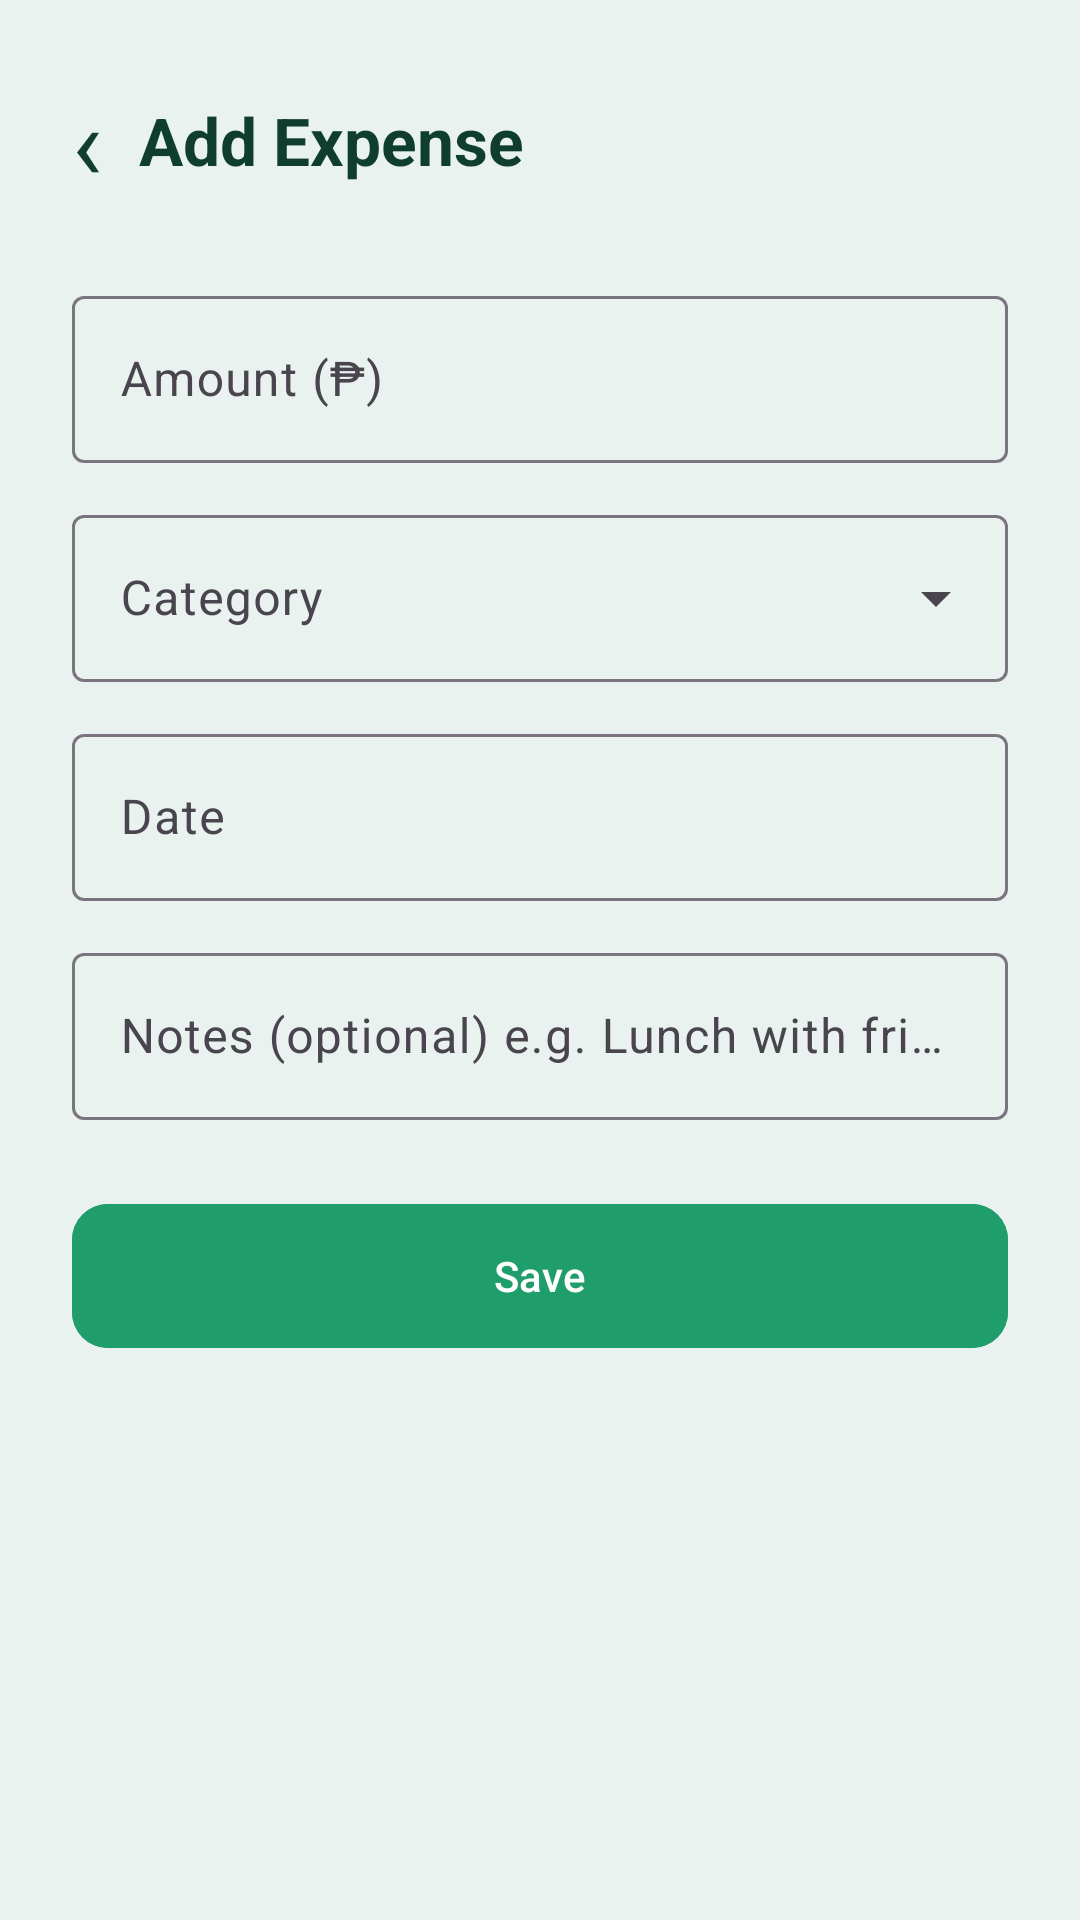

Reconstruct the res/layout file that produces this screen, plus the resources it refers to.
<!-- AndroidManifest.xml: application theme Theme.BudgetBuddy -->
<!-- res/layout/activity_add_edit_expense.xml -->
<?xml version="1.0" encoding="utf-8"?>
<ScrollView xmlns:android="http://schemas.android.com/apk/res/android"
    xmlns:app="http://schemas.android.com/apk/res-auto"
    xmlns:tools="http://schemas.android.com/tools"
    android:id="@+id/main"
    android:layout_width="match_parent"
    android:layout_height="match_parent"
    android:fillViewport="true"
    android:fitsSystemWindows="true"
    tools:context=".AddEditExpenseActivity">

    <LinearLayout
        android:layout_width="match_parent"
        android:layout_height="wrap_content"
        android:orientation="vertical"
        android:padding="24dp">

        <LinearLayout
            android:layout_width="match_parent"
            android:layout_height="wrap_content"
            android:layout_marginBottom="24dp"
            android:gravity="center_vertical"
            android:orientation="horizontal">

            <TextView
                android:id="@+id/backTv"
                android:layout_width="wrap_content"
                android:layout_height="wrap_content"
                android:paddingEnd="12dp"
                android:text="‹"
                android:textColor="@color/green_dark"
                android:textSize="34sp" />

            <TextView
                android:id="@+id/titleTv"
                android:layout_width="wrap_content"
                android:layout_height="wrap_content"
                android:text="@string/title_add_expense"
                android:textColor="@color/green_dark"
                android:textSize="22sp"
                android:textStyle="bold" />
        </LinearLayout>

        <com.google.android.material.textfield.TextInputLayout
            style="@style/Widget.Material3.TextInputLayout.OutlinedBox"
            android:layout_width="match_parent"
            android:layout_height="wrap_content"
            android:hint="Amount (₱)">

            <com.google.android.material.textfield.TextInputEditText
                android:id="@+id/amountEt"
                android:layout_width="match_parent"
                android:layout_height="wrap_content"
                android:inputType="numberDecimal" />
        </com.google.android.material.textfield.TextInputLayout>

        <com.google.android.material.textfield.TextInputLayout
            style="@style/Widget.Material3.TextInputLayout.OutlinedBox.ExposedDropdownMenu"
            android:layout_width="match_parent"
            android:layout_height="wrap_content"
            android:layout_marginTop="12dp"
            android:hint="Category">

            <com.google.android.material.textfield.MaterialAutoCompleteTextView
                android:id="@+id/categoryDd"
                android:layout_width="match_parent"
                android:layout_height="wrap_content"
                android:inputType="none" />
        </com.google.android.material.textfield.TextInputLayout>

        <com.google.android.material.textfield.TextInputLayout
            style="@style/Widget.Material3.TextInputLayout.OutlinedBox"
            android:layout_width="match_parent"
            android:layout_height="wrap_content"
            android:layout_marginTop="12dp"
            android:hint="Date">

            <com.google.android.material.textfield.TextInputEditText
                android:id="@+id/dateEt"
                android:layout_width="match_parent"
                android:layout_height="wrap_content"
                android:clickable="true"
                android:focusable="false"
                android:inputType="none" />
        </com.google.android.material.textfield.TextInputLayout>

        <com.google.android.material.textfield.TextInputLayout
            style="@style/Widget.Material3.TextInputLayout.OutlinedBox"
            android:layout_width="match_parent"
            android:layout_height="wrap_content"
            android:layout_marginTop="12dp"
            android:hint="Notes (optional) e.g. Lunch with friends">

            <com.google.android.material.textfield.TextInputEditText
                android:id="@+id/notesEt"
                android:layout_width="match_parent"
                android:layout_height="wrap_content"
                android:inputType="textCapSentences" />
        </com.google.android.material.textfield.TextInputLayout>

        <com.google.android.material.button.MaterialButton
            android:id="@+id/saveBtn"
            android:layout_width="match_parent"
            android:layout_height="56dp"
            android:layout_marginTop="24dp"
            android:backgroundTint="@color/green_primary"
            android:text="Save"
            android:textColor="@color/white"
            app:cornerRadius="12dp" />
    </LinearLayout>
</ScrollView>
<!-- resources referenced by this layout -->
<resources>
  <color name="green_dark">#0F3D2E</color>
  <color name="green_primary">#1F9D6B</color>
  <color name="white">#FFFFFF</color>
  <string name="title_add_expense">Add Expense</string>
  <style name="Theme.BudgetBuddy" parent="Theme.Material3.Light.NoActionBar">
          <item name="colorPrimary">@color/green_primary</item>
          <item name="colorOnPrimary">@color/white</item>
          <item name="android:statusBarColor">@color/bg_screen</item>
          <item name="android:windowLightStatusBar">true</item>
          <item name="android:windowBackground">@color/bg_screen</item>
          <item name="android:textColorPrimary">@color/text_primary</item>
  
          <item name="colorSecondaryContainer">@color/green_light</item>
          <item name="colorOnSecondaryContainer">@color/green_dark</item>
      </style>
  <color name="bg_screen">#EAF2EF</color>
  <color name="text_primary">#102A22</color>
  <color name="green_light">#E3F4EC</color>
</resources>
